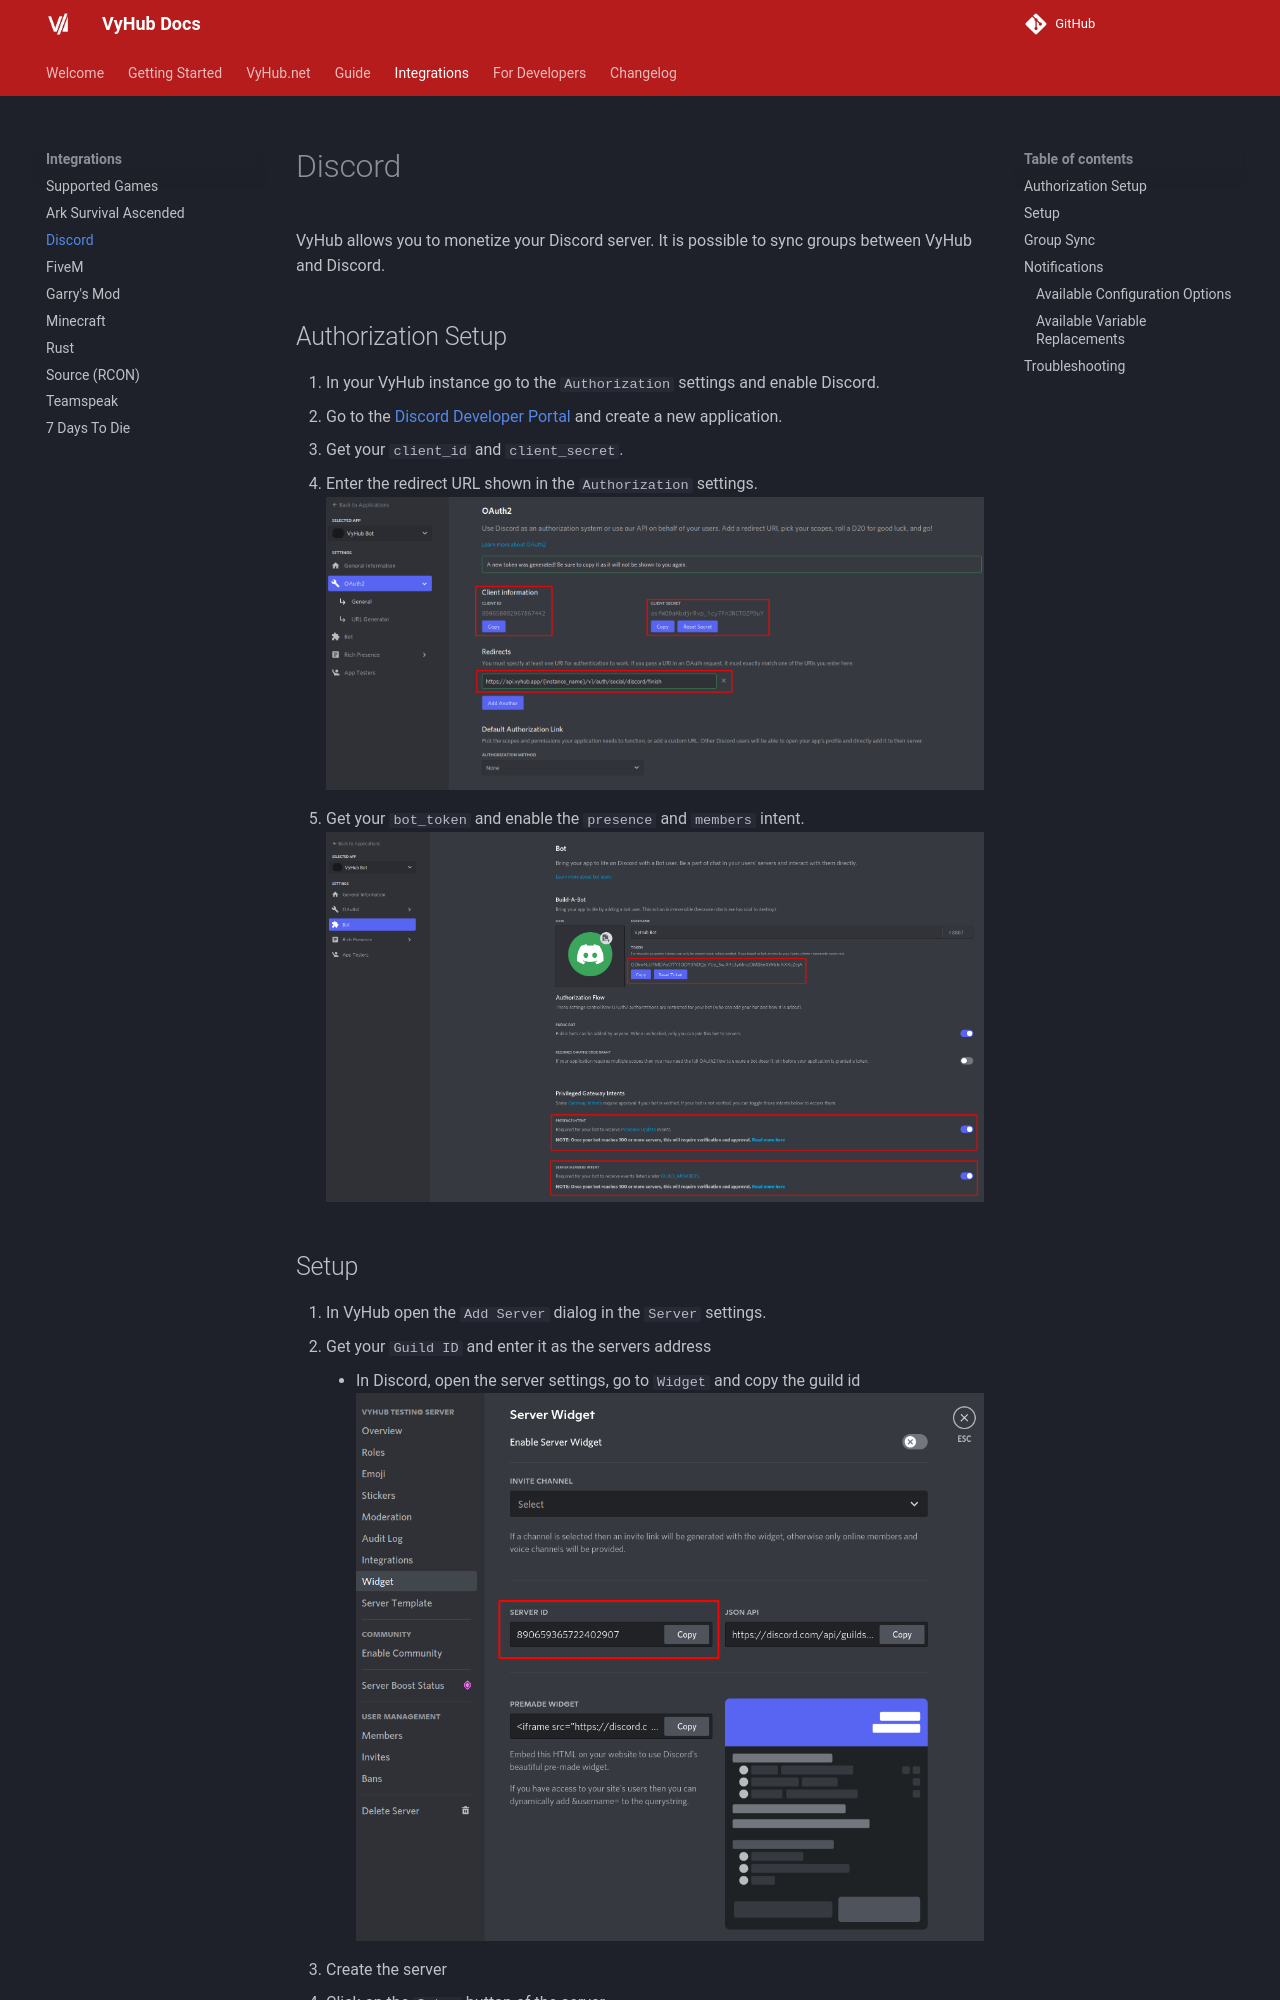

repository: matbyte-com/vyhub-documentation · page: 3.1/game/discord/index.html · generator: mkdocs

# Discord

VyHub allows you to monetize your Discord server. It is possible to sync groups between VyHub and Discord.

The `Authorization` settings configure the login providers of your instance. They are split into a **Steam** and a
**Discord** tab.

## Steam

| Attribute | Description |
|-----------|-------------|
| Steam API Key | It's highly recommended to set your Steam API key here. It is used to fetch user data from Steam. Get one at the [Steam API key page](https://steamcommunity.com/dev/apikey). |

## Authorization Setup

1. In your VyHub instance go to the `Authorization` settings and enable Discord.
2. Go to the [Discord Developer Portal](https://discord.com/developers/applications) and create a new application.
3. Get your `client_id` and `client_secret`.
4. Enter the redirect URL shown in the `Authorization` settings.
   ![Discord Developer Settings](../assets/authorization_guide/discord_developer_portal.png)
5. Get your `bot_token` and enable the `presence` and `members` intent.
   ![Discord Bot Settings](../assets/authorization_guide/discord_bot_settings.png)

The following fields are available on the `Discord` tab of the `Authorization` settings:

| Attribute | Description |
|-----------|-------------|
| Discord | Toggle that enables Discord as a login provider. The fields below appear once it is enabled. |
| Client ID | The OAuth client ID of your Discord application (digits only). |
| Client Secret | The OAuth client secret of your Discord application. |
| Bot Token | The token of your Discord bot. |
| Discord Redirect URL | Read-only URL that must be added as a redirect URL in the Discord Developer Portal. |
